The GitHub repository enggoharsh/HAR-Updated contains a labelled image folder "dataset" with 6 categories: walking, sitting down, stand up, pick object, drink water, fall. Examples follow, each with its label.

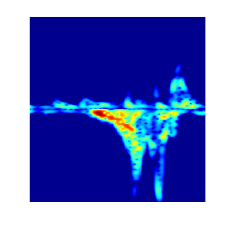
Label: fall

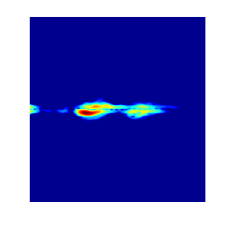
Label: drink water

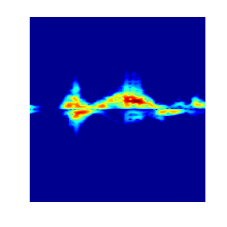
Label: sitting down

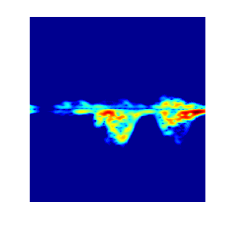
Label: pick object

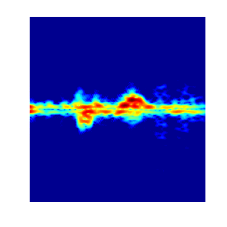
Label: drink water

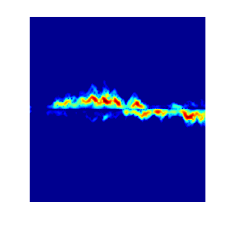
Label: walking
